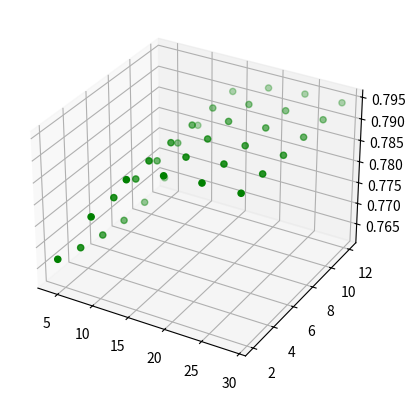

The script that saved this image:
import numpy as np
import matplotlib.pyplot as plt

v_1_a = np.linspace(4, 29, num=6, dtype=int)
v_2 = np.array([2,4,6,8,10,12])

fig = plt.figure()
ax = fig.add_subplot(111, projection='3d')

for v_1 in v_1_a:
    y = (0.20106591284275055+np.tanh(0.027953848242759705+np.tanh(((v_1--5.0)*2/(-2.725--5.0)-1)*-1.4264823198318481+((v_2-0.0)*2/(30.0-0.0)-1)*-1.9131191968917847+0.27288419008255005)*0.3452809453010559+np.tanh(((v_1--5.0)*2/(-2.725--5.0)-1)*0.1485864222049713+((v_2-0.0)*2/(30.0-0.0)-1)*-0.02164462022483349+0.1092391088604927)*0.13072994351387024+np.tanh(((v_1--5.0)*2/(-2.725--5.0)-1)*-0.29567962884902954+((v_2-0.0)*2/(30.0-0.0)-1)*-0.31221115589141846+0.5423412919044495)*0.014874125830829144+np.tanh(((v_1--5.0)*2/(-2.725--5.0)-1)*0.19312264025211334+((v_2-0.0)*2/(30.0-0.0)-1)*0.34509456157684326+-0.010796346701681614)*0.5162592530250549+np.tanh(((v_1--5.0)*2/(-2.725--5.0)-1)*0.5977352261543274+((v_2-0.0)*2/(30.0-0.0)-1)*0.044918645173311234+-0.7638474106788635)*-0.309419184923172+np.tanh(((v_1--5.0)*2/(-2.725--5.0)-1)*0.6242560148239136+((v_2-0.0)*2/(30.0-0.0)-1)*-0.008004734292626381+-0.7746779322624207)*-0.526985228061676+np.tanh(((v_1--5.0)*2/(-2.725--5.0)-1)*0.9984287023544312+((v_2-0.0)*2/(30.0-0.0)-1)*0.03977896273136139+-1.139386773109436)*-0.4249403774738312+np.tanh(((v_1--5.0)*2/(-2.725--5.0)-1)*0.8151202201843262+((v_2-0.0)*2/(30.0-0.0)-1)*1.413909912109375+0.09014240652322769)*-0.257707417011261+np.tanh(((v_1--5.0)*2/(-2.725--5.0)-1)*-0.3934972584247589+((v_2-0.0)*2/(30.0-0.0)-1)*0.03503524884581566+0.4995608627796173)*0.650467574596405+np.tanh(((v_1--5.0)*2/(-2.725--5.0)-1)*0.8626997470855713+((v_2-0.0)*2/(30.0-0.0)-1)*-0.11479271948337555+-0.8971673250198364)*-0.7566908001899719+np.tanh(((v_1--5.0)*2/(-2.725--5.0)-1)*0.31227582693099976+((v_2-0.0)*2/(30.0-0.0)-1)*-2.3954193592071533+-0.8433502316474915)*-0.1846914142370224+np.tanh(((v_1--5.0)*2/(-2.725--5.0)-1)*0.606959879398346+((v_2-0.0)*2/(30.0-0.0)-1)*0.28686392307281494+0.5241655111312866)*-0.5592536330223083+np.tanh(((v_1--5.0)*2/(-2.725--5.0)-1)*0.8650170564651489+((v_2-0.0)*2/(30.0-0.0)-1)*-0.008148407563567162+-0.971561074256897)*-0.5878275632858276+np.tanh(((v_1--5.0)*2/(-2.725--5.0)-1)*0.15939027070999146+((v_2-0.0)*2/(30.0-0.0)-1)*0.18310973048210144+0.25413474440574646)*0.2686155438423157+np.tanh(((v_1--5.0)*2/(-2.725--5.0)-1)*-0.19802214205265045+((v_2-0.0)*2/(30.0-0.0)-1)*0.1451636403799057+0.024107089266180992)*0.22179388999938965)*-0.047470804303884506+np.tanh(0.0661444440484047+np.tanh(((v_1--5.0)*2/(-2.725--5.0)-1)*-1.4264823198318481+((v_2-0.0)*2/(30.0-0.0)-1)*-1.9131191968917847+0.27288419008255005)*-0.05159438028931618+np.tanh(((v_1--5.0)*2/(-2.725--5.0)-1)*0.1485864222049713+((v_2-0.0)*2/(30.0-0.0)-1)*-0.02164462022483349+0.1092391088604927)*-0.022405734285712242+np.tanh(((v_1--5.0)*2/(-2.725--5.0)-1)*-0.29567962884902954+((v_2-0.0)*2/(30.0-0.0)-1)*-0.31221115589141846+0.5423412919044495)*0.008537784218788147+np.tanh(((v_1--5.0)*2/(-2.725--5.0)-1)*0.19312264025211334+((v_2-0.0)*2/(30.0-0.0)-1)*0.34509456157684326+-0.010796346701681614)*0.5602070689201355+np.tanh(((v_1--5.0)*2/(-2.725--5.0)-1)*0.5977352261543274+((v_2-0.0)*2/(30.0-0.0)-1)*0.044918645173311234+-0.7638474106788635)*-0.2703918516635895+np.tanh(((v_1--5.0)*2/(-2.725--5.0)-1)*0.6242560148239136+((v_2-0.0)*2/(30.0-0.0)-1)*-0.008004734292626381+-0.7746779322624207)*0.6253599524497986+np.tanh(((v_1--5.0)*2/(-2.725--5.0)-1)*0.9984287023544312+((v_2-0.0)*2/(30.0-0.0)-1)*0.03977896273136139+-1.139386773109436)*0.23000669479370117+np.tanh(((v_1--5.0)*2/(-2.725--5.0)-1)*0.8151202201843262+((v_2-0.0)*2/(30.0-0.0)-1)*1.413909912109375+0.09014240652322769)*0.12666121125221252+np.tanh(((v_1--5.0)*2/(-2.725--5.0)-1)*-0.3934972584247589+((v_2-0.0)*2/(30.0-0.0)-1)*0.03503524884581566+0.4995608627796173)*0.3808743953704834+np.tanh(((v_1--5.0)*2/(-2.725--5.0)-1)*0.8626997470855713+((v_2-0.0)*2/(30.0-0.0)-1)*-0.11479271948337555+-0.8971673250198364)*-0.20518717169761658+np.tanh(((v_1--5.0)*2/(-2.725--5.0)-1)*0.31227582693099976+((v_2-0.0)*2/(30.0-0.0)-1)*-2.3954193592071533+-0.8433502316474915)*0.21542909741401672+np.tanh(((v_1--5.0)*2/(-2.725--5.0)-1)*0.606959879398346+((v_2-0.0)*2/(30.0-0.0)-1)*0.28686392307281494+0.5241655111312866)*-0.2603914439678192+np.tanh(((v_1--5.0)*2/(-2.725--5.0)-1)*0.8650170564651489+((v_2-0.0)*2/(30.0-0.0)-1)*-0.008148407563567162+-0.971561074256897)*-0.27070480585098267+np.tanh(((v_1--5.0)*2/(-2.725--5.0)-1)*0.15939027070999146+((v_2-0.0)*2/(30.0-0.0)-1)*0.18310973048210144+0.25413474440574646)*0.03991737216711044+np.tanh(((v_1--5.0)*2/(-2.725--5.0)-1)*-0.19802214205265045+((v_2-0.0)*2/(30.0-0.0)-1)*0.1451636403799057+0.024107089266180992)*-0.0898161306977272)*0.010915410704910755+np.tanh(0.049941666424274445+np.tanh(((v_1--5.0)*2/(-2.725--5.0)-1)*-1.4264823198318481+((v_2-0.0)*2/(30.0-0.0)-1)*-1.9131191968917847+0.27288419008255005)*-0.2931925356388092+np.tanh(((v_1--5.0)*2/(-2.725--5.0)-1)*0.1485864222049713+((v_2-0.0)*2/(30.0-0.0)-1)*-0.02164462022483349+0.1092391088604927)*0.03696509823203087+np.tanh(((v_1--5.0)*2/(-2.725--5.0)-1)*-0.29567962884902954+((v_2-0.0)*2/(30.0-0.0)-1)*-0.31221115589141846+0.5423412919044495)*-1.4044898748397827+np.tanh(((v_1--5.0)*2/(-2.725--5.0)-1)*0.19312264025211334+((v_2-0.0)*2/(30.0-0.0)-1)*0.34509456157684326+-0.010796346701681614)*0.9458933472633362+np.tanh(((v_1--5.0)*2/(-2.725--5.0)-1)*0.5977352261543274+((v_2-0.0)*2/(30.0-0.0)-1)*0.044918645173311234+-0.7638474106788635)*-0.0019937055185437202+np.tanh(((v_1--5.0)*2/(-2.725--5.0)-1)*0.6242560148239136+((v_2-0.0)*2/(30.0-0.0)-1)*-0.008004734292626381+-0.7746779322624207)*0.46012404561042786+np.tanh(((v_1--5.0)*2/(-2.725--5.0)-1)*0.9984287023544312+((v_2-0.0)*2/(30.0-0.0)-1)*0.03977896273136139+-1.139386773109436)*0.7542991042137146+np.tanh(((v_1--5.0)*2/(-2.725--5.0)-1)*0.8151202201843262+((v_2-0.0)*2/(30.0-0.0)-1)*1.413909912109375+0.09014240652322769)*0.5907679796218872+np.tanh(((v_1--5.0)*2/(-2.725--5.0)-1)*-0.3934972584247589+((v_2-0.0)*2/(30.0-0.0)-1)*0.03503524884581566+0.4995608627796173)*0.16686318814754486+np.tanh(((v_1--5.0)*2/(-2.725--5.0)-1)*0.8626997470855713+((v_2-0.0)*2/(30.0-0.0)-1)*-0.11479271948337555+-0.8971673250198364)*0.32093194127082825+np.tanh(((v_1--5.0)*2/(-2.725--5.0)-1)*0.31227582693099976+((v_2-0.0)*2/(30.0-0.0)-1)*-2.3954193592071533+-0.8433502316474915)*0.24366968870162964+np.tanh(((v_1--5.0)*2/(-2.725--5.0)-1)*0.606959879398346+((v_2-0.0)*2/(30.0-0.0)-1)*0.28686392307281494+0.5241655111312866)*-0.3096286654472351+np.tanh(((v_1--5.0)*2/(-2.725--5.0)-1)*0.8650170564651489+((v_2-0.0)*2/(30.0-0.0)-1)*-0.008148407563567162+-0.971561074256897)*0.9812530875205994+np.tanh(((v_1--5.0)*2/(-2.725--5.0)-1)*0.15939027070999146+((v_2-0.0)*2/(30.0-0.0)-1)*0.18310973048210144+0.25413474440574646)*0.021171554923057556+np.tanh(((v_1--5.0)*2/(-2.725--5.0)-1)*-0.19802214205265045+((v_2-0.0)*2/(30.0-0.0)-1)*0.1451636403799057+0.024107089266180992)*0.03329131752252579)*-0.055849045515060425+np.tanh(-0.4647802412509918+np.tanh(((v_1--5.0)*2/(-2.725--5.0)-1)*-1.4264823198318481+((v_2-0.0)*2/(30.0-0.0)-1)*-1.9131191968917847+0.27288419008255005)*-0.12259142845869064+np.tanh(((v_1--5.0)*2/(-2.725--5.0)-1)*0.1485864222049713+((v_2-0.0)*2/(30.0-0.0)-1)*-0.02164462022483349+0.1092391088604927)*-0.8940295577049255+np.tanh(((v_1--5.0)*2/(-2.725--5.0)-1)*-0.29567962884902954+((v_2-0.0)*2/(30.0-0.0)-1)*-0.31221115589141846+0.5423412919044495)*-0.38725459575653076+np.tanh(((v_1--5.0)*2/(-2.725--5.0)-1)*0.19312264025211334+((v_2-0.0)*2/(30.0-0.0)-1)*0.34509456157684326+-0.010796346701681614)*0.0478581041097641+np.tanh(((v_1--5.0)*2/(-2.725--5.0)-1)*0.5977352261543274+((v_2-0.0)*2/(30.0-0.0)-1)*0.044918645173311234+-0.7638474106788635)*0.6008340120315552+np.tanh(((v_1--5.0)*2/(-2.725--5.0)-1)*0.6242560148239136+((v_2-0.0)*2/(30.0-0.0)-1)*-0.008004734292626381+-0.7746779322624207)*0.8661195039749146+np.tanh(((v_1--5.0)*2/(-2.725--5.0)-1)*0.9984287023544312+((v_2-0.0)*2/(30.0-0.0)-1)*0.03977896273136139+-1.139386773109436)*0.33544883131980896+np.tanh(((v_1--5.0)*2/(-2.725--5.0)-1)*0.8151202201843262+((v_2-0.0)*2/(30.0-0.0)-1)*1.413909912109375+0.09014240652322769)*0.15547162294387817+np.tanh(((v_1--5.0)*2/(-2.725--5.0)-1)*-0.3934972584247589+((v_2-0.0)*2/(30.0-0.0)-1)*0.03503524884581566+0.4995608627796173)*-0.5841600894927979+np.tanh(((v_1--5.0)*2/(-2.725--5.0)-1)*0.8626997470855713+((v_2-0.0)*2/(30.0-0.0)-1)*-0.11479271948337555+-0.8971673250198364)*0.31768712401390076+np.tanh(((v_1--5.0)*2/(-2.725--5.0)-1)*0.31227582693099976+((v_2-0.0)*2/(30.0-0.0)-1)*-2.3954193592071533+-0.8433502316474915)*-0.05809305980801582+np.tanh(((v_1--5.0)*2/(-2.725--5.0)-1)*0.606959879398346+((v_2-0.0)*2/(30.0-0.0)-1)*0.28686392307281494+0.5241655111312866)*-0.7237514853477478+np.tanh(((v_1--5.0)*2/(-2.725--5.0)-1)*0.8650170564651489+((v_2-0.0)*2/(30.0-0.0)-1)*-0.008148407563567162+-0.971561074256897)*0.7715277075767517+np.tanh(((v_1--5.0)*2/(-2.725--5.0)-1)*0.15939027070999146+((v_2-0.0)*2/(30.0-0.0)-1)*0.18310973048210144+0.25413474440574646)*-0.4049975275993347+np.tanh(((v_1--5.0)*2/(-2.725--5.0)-1)*-0.19802214205265045+((v_2-0.0)*2/(30.0-0.0)-1)*0.1451636403799057+0.024107089266180992)*0.0019292420474812388)*-0.6393299102783203+np.tanh(-0.4262255132198334+np.tanh(((v_1--5.0)*2/(-2.725--5.0)-1)*-1.4264823198318481+((v_2-0.0)*2/(30.0-0.0)-1)*-1.9131191968917847+0.27288419008255005)*-0.6681110858917236+np.tanh(((v_1--5.0)*2/(-2.725--5.0)-1)*0.1485864222049713+((v_2-0.0)*2/(30.0-0.0)-1)*-0.02164462022483349+0.1092391088604927)*0.13084471225738525+np.tanh(((v_1--5.0)*2/(-2.725--5.0)-1)*-0.29567962884902954+((v_2-0.0)*2/(30.0-0.0)-1)*-0.31221115589141846+0.5423412919044495)*-0.6498904824256897+np.tanh(((v_1--5.0)*2/(-2.725--5.0)-1)*0.19312264025211334+((v_2-0.0)*2/(30.0-0.0)-1)*0.34509456157684326+-0.010796346701681614)*-0.263334721326828+np.tanh(((v_1--5.0)*2/(-2.725--5.0)-1)*0.5977352261543274+((v_2-0.0)*2/(30.0-0.0)-1)*0.044918645173311234+-0.7638474106788635)*0.8516033887863159+np.tanh(((v_1--5.0)*2/(-2.725--5.0)-1)*0.6242560148239136+((v_2-0.0)*2/(30.0-0.0)-1)*-0.008004734292626381+-0.7746779322624207)*1.3085194826126099+np.tanh(((v_1--5.0)*2/(-2.725--5.0)-1)*0.9984287023544312+((v_2-0.0)*2/(30.0-0.0)-1)*0.03977896273136139+-1.139386773109436)*2.5136845111846924+np.tanh(((v_1--5.0)*2/(-2.725--5.0)-1)*0.8151202201843262+((v_2-0.0)*2/(30.0-0.0)-1)*1.413909912109375+0.09014240652322769)*0.25225237011909485+np.tanh(((v_1--5.0)*2/(-2.725--5.0)-1)*-0.3934972584247589+((v_2-0.0)*2/(30.0-0.0)-1)*0.03503524884581566+0.4995608627796173)*-0.40028393268585205+np.tanh(((v_1--5.0)*2/(-2.725--5.0)-1)*0.8626997470855713+((v_2-0.0)*2/(30.0-0.0)-1)*-0.11479271948337555+-0.8971673250198364)*2.2336575984954834+np.tanh(((v_1--5.0)*2/(-2.725--5.0)-1)*0.31227582693099976+((v_2-0.0)*2/(30.0-0.0)-1)*-2.3954193592071533+-0.8433502316474915)*-0.7638413310050964+np.tanh(((v_1--5.0)*2/(-2.725--5.0)-1)*0.606959879398346+((v_2-0.0)*2/(30.0-0.0)-1)*0.28686392307281494+0.5241655111312866)*-0.495201051235199+np.tanh(((v_1--5.0)*2/(-2.725--5.0)-1)*0.8650170564651489+((v_2-0.0)*2/(30.0-0.0)-1)*-0.008148407563567162+-0.971561074256897)*1.435363531112671+np.tanh(((v_1--5.0)*2/(-2.725--5.0)-1)*0.15939027070999146+((v_2-0.0)*2/(30.0-0.0)-1)*0.18310973048210144+0.25413474440574646)*0.011298094876110554+np.tanh(((v_1--5.0)*2/(-2.725--5.0)-1)*-0.19802214205265045+((v_2-0.0)*2/(30.0-0.0)-1)*0.1451636403799057+0.024107089266180992)*0.4350775182247162)*0.5140237808227539+np.tanh(0.4225894808769226+np.tanh(((v_1--5.0)*2/(-2.725--5.0)-1)*-1.4264823198318481+((v_2-0.0)*2/(30.0-0.0)-1)*-1.9131191968917847+0.27288419008255005)*2.150599479675293+np.tanh(((v_1--5.0)*2/(-2.725--5.0)-1)*0.1485864222049713+((v_2-0.0)*2/(30.0-0.0)-1)*-0.02164462022483349+0.1092391088604927)*0.18131770193576813+np.tanh(((v_1--5.0)*2/(-2.725--5.0)-1)*-0.29567962884902954+((v_2-0.0)*2/(30.0-0.0)-1)*-0.31221115589141846+0.5423412919044495)*0.3076851963996887+np.tanh(((v_1--5.0)*2/(-2.725--5.0)-1)*0.19312264025211334+((v_2-0.0)*2/(30.0-0.0)-1)*0.34509456157684326+-0.010796346701681614)*-0.1826353222131729+np.tanh(((v_1--5.0)*2/(-2.725--5.0)-1)*0.5977352261543274+((v_2-0.0)*2/(30.0-0.0)-1)*0.044918645173311234+-0.7638474106788635)*-0.8000985383987427+np.tanh(((v_1--5.0)*2/(-2.725--5.0)-1)*0.6242560148239136+((v_2-0.0)*2/(30.0-0.0)-1)*-0.008004734292626381+-0.7746779322624207)*-1.3566354513168335+np.tanh(((v_1--5.0)*2/(-2.725--5.0)-1)*0.9984287023544312+((v_2-0.0)*2/(30.0-0.0)-1)*0.03977896273136139+-1.139386773109436)*-2.5065183639526367+np.tanh(((v_1--5.0)*2/(-2.725--5.0)-1)*0.8151202201843262+((v_2-0.0)*2/(30.0-0.0)-1)*1.413909912109375+0.09014240652322769)*-1.2071789503097534+np.tanh(((v_1--5.0)*2/(-2.725--5.0)-1)*-0.3934972584247589+((v_2-0.0)*2/(30.0-0.0)-1)*0.03503524884581566+0.4995608627796173)*0.03646741434931755+np.tanh(((v_1--5.0)*2/(-2.725--5.0)-1)*0.8626997470855713+((v_2-0.0)*2/(30.0-0.0)-1)*-0.11479271948337555+-0.8971673250198364)*-2.1622538566589355+np.tanh(((v_1--5.0)*2/(-2.725--5.0)-1)*0.31227582693099976+((v_2-0.0)*2/(30.0-0.0)-1)*-2.3954193592071533+-0.8433502316474915)*-1.502407431602478+np.tanh(((v_1--5.0)*2/(-2.725--5.0)-1)*0.606959879398346+((v_2-0.0)*2/(30.0-0.0)-1)*0.28686392307281494+0.5241655111312866)*0.34320732951164246+np.tanh(((v_1--5.0)*2/(-2.725--5.0)-1)*0.8650170564651489+((v_2-0.0)*2/(30.0-0.0)-1)*-0.008148407563567162+-0.971561074256897)*-1.419108510017395+np.tanh(((v_1--5.0)*2/(-2.725--5.0)-1)*0.15939027070999146+((v_2-0.0)*2/(30.0-0.0)-1)*0.18310973048210144+0.25413474440574646)*0.09021356701850891+np.tanh(((v_1--5.0)*2/(-2.725--5.0)-1)*-0.19802214205265045+((v_2-0.0)*2/(30.0-0.0)-1)*0.1451636403799057+0.024107089266180992)*0.10789310187101364)*-0.593502402305603+np.tanh(-0.3825721740722656+np.tanh(((v_1--5.0)*2/(-2.725--5.0)-1)*-1.4264823198318481+((v_2-0.0)*2/(30.0-0.0)-1)*-1.9131191968917847+0.27288419008255005)*-0.1608409583568573+np.tanh(((v_1--5.0)*2/(-2.725--5.0)-1)*0.1485864222049713+((v_2-0.0)*2/(30.0-0.0)-1)*-0.02164462022483349+0.1092391088604927)*-0.11048994213342667+np.tanh(((v_1--5.0)*2/(-2.725--5.0)-1)*-0.29567962884902954+((v_2-0.0)*2/(30.0-0.0)-1)*-0.31221115589141846+0.5423412919044495)*-0.7960659861564636+np.tanh(((v_1--5.0)*2/(-2.725--5.0)-1)*0.19312264025211334+((v_2-0.0)*2/(30.0-0.0)-1)*0.34509456157684326+-0.010796346701681614)*-0.09896229207515717+np.tanh(((v_1--5.0)*2/(-2.725--5.0)-1)*0.5977352261543274+((v_2-0.0)*2/(30.0-0.0)-1)*0.044918645173311234+-0.7638474106788635)*0.29306212067604065+np.tanh(((v_1--5.0)*2/(-2.725--5.0)-1)*0.6242560148239136+((v_2-0.0)*2/(30.0-0.0)-1)*-0.008004734292626381+-0.7746779322624207)*0.23282255232334137+np.tanh(((v_1--5.0)*2/(-2.725--5.0)-1)*0.9984287023544312+((v_2-0.0)*2/(30.0-0.0)-1)*0.03977896273136139+-1.139386773109436)*0.6512044072151184+np.tanh(((v_1--5.0)*2/(-2.725--5.0)-1)*0.8151202201843262+((v_2-0.0)*2/(30.0-0.0)-1)*1.413909912109375+0.09014240652322769)*-0.24776820838451385+np.tanh(((v_1--5.0)*2/(-2.725--5.0)-1)*-0.3934972584247589+((v_2-0.0)*2/(30.0-0.0)-1)*0.03503524884581566+0.4995608627796173)*0.2705504894256592+np.tanh(((v_1--5.0)*2/(-2.725--5.0)-1)*0.8626997470855713+((v_2-0.0)*2/(30.0-0.0)-1)*-0.11479271948337555+-0.8971673250198364)*-0.09635862708091736+np.tanh(((v_1--5.0)*2/(-2.725--5.0)-1)*0.31227582693099976+((v_2-0.0)*2/(30.0-0.0)-1)*-2.3954193592071533+-0.8433502316474915)*0.3981911242008209+np.tanh(((v_1--5.0)*2/(-2.725--5.0)-1)*0.606959879398346+((v_2-0.0)*2/(30.0-0.0)-1)*0.28686392307281494+0.5241655111312866)*-0.7057539224624634+np.tanh(((v_1--5.0)*2/(-2.725--5.0)-1)*0.8650170564651489+((v_2-0.0)*2/(30.0-0.0)-1)*-0.008148407563567162+-0.971561074256897)*-0.0045327432453632355+np.tanh(((v_1--5.0)*2/(-2.725--5.0)-1)*0.15939027070999146+((v_2-0.0)*2/(30.0-0.0)-1)*0.18310973048210144+0.25413474440574646)*-0.4765251874923706+np.tanh(((v_1--5.0)*2/(-2.725--5.0)-1)*-0.19802214205265045+((v_2-0.0)*2/(30.0-0.0)-1)*0.1451636403799057+0.024107089266180992)*0.41571637988090515)*-0.3798992335796356+np.tanh(-0.09092974662780762+np.tanh(((v_1--5.0)*2/(-2.725--5.0)-1)*-1.4264823198318481+((v_2-0.0)*2/(30.0-0.0)-1)*-1.9131191968917847+0.27288419008255005)*-0.0777539387345314+np.tanh(((v_1--5.0)*2/(-2.725--5.0)-1)*0.1485864222049713+((v_2-0.0)*2/(30.0-0.0)-1)*-0.02164462022483349+0.1092391088604927)*0.28171345591545105+np.tanh(((v_1--5.0)*2/(-2.725--5.0)-1)*-0.29567962884902954+((v_2-0.0)*2/(30.0-0.0)-1)*-0.31221115589141846+0.5423412919044495)*0.4524620771408081+np.tanh(((v_1--5.0)*2/(-2.725--5.0)-1)*0.19312264025211334+((v_2-0.0)*2/(30.0-0.0)-1)*0.34509456157684326+-0.010796346701681614)*-0.588142991065979+np.tanh(((v_1--5.0)*2/(-2.725--5.0)-1)*0.5977352261543274+((v_2-0.0)*2/(30.0-0.0)-1)*0.044918645173311234+-0.7638474106788635)*0.4827556312084198+np.tanh(((v_1--5.0)*2/(-2.725--5.0)-1)*0.6242560148239136+((v_2-0.0)*2/(30.0-0.0)-1)*-0.008004734292626381+-0.7746779322624207)*-0.13723887503147125+np.tanh(((v_1--5.0)*2/(-2.725--5.0)-1)*0.9984287023544312+((v_2-0.0)*2/(30.0-0.0)-1)*0.03977896273136139+-1.139386773109436)*-0.1582680493593216+np.tanh(((v_1--5.0)*2/(-2.725--5.0)-1)*0.8151202201843262+((v_2-0.0)*2/(30.0-0.0)-1)*1.413909912109375+0.09014240652322769)*0.29950186610221863+np.tanh(((v_1--5.0)*2/(-2.725--5.0)-1)*-0.3934972584247589+((v_2-0.0)*2/(30.0-0.0)-1)*0.03503524884581566+0.4995608627796173)*-0.5199148058891296+np.tanh(((v_1--5.0)*2/(-2.725--5.0)-1)*0.8626997470855713+((v_2-0.0)*2/(30.0-0.0)-1)*-0.11479271948337555+-0.8971673250198364)*0.294164776802063+np.tanh(((v_1--5.0)*2/(-2.725--5.0)-1)*0.31227582693099976+((v_2-0.0)*2/(30.0-0.0)-1)*-2.3954193592071533+-0.8433502316474915)*0.3613693118095398+np.tanh(((v_1--5.0)*2/(-2.725--5.0)-1)*0.606959879398346+((v_2-0.0)*2/(30.0-0.0)-1)*0.28686392307281494+0.5241655111312866)*-0.405813604593277+np.tanh(((v_1--5.0)*2/(-2.725--5.0)-1)*0.8650170564651489+((v_2-0.0)*2/(30.0-0.0)-1)*-0.008148407563567162+-0.971561074256897)*-0.2467985600233078+np.tanh(((v_1--5.0)*2/(-2.725--5.0)-1)*0.15939027070999146+((v_2-0.0)*2/(30.0-0.0)-1)*0.18310973048210144+0.25413474440574646)*0.389766126871109+np.tanh(((v_1--5.0)*2/(-2.725--5.0)-1)*-0.19802214205265045+((v_2-0.0)*2/(30.0-0.0)-1)*0.1451636403799057+0.024107089266180992)*-0.4392179548740387)*-0.02675788477063179)


# # Plot against model.predict to verify generated function
# v_1 = np.arange(-1,1,0.1)
# v_2 = np.arange(-1,1,0.1)
# for v_1_x in v_1:
#     for v_2_x in v_2:
#         input= [[v_1_x, v_2_x]]
#         output = model.predict(input)
#         plt.scatter(v_2_x, output[0][0])


    # Plot the data

    ax.scatter(v_1, v_2, y , color='g')
plt.show()

